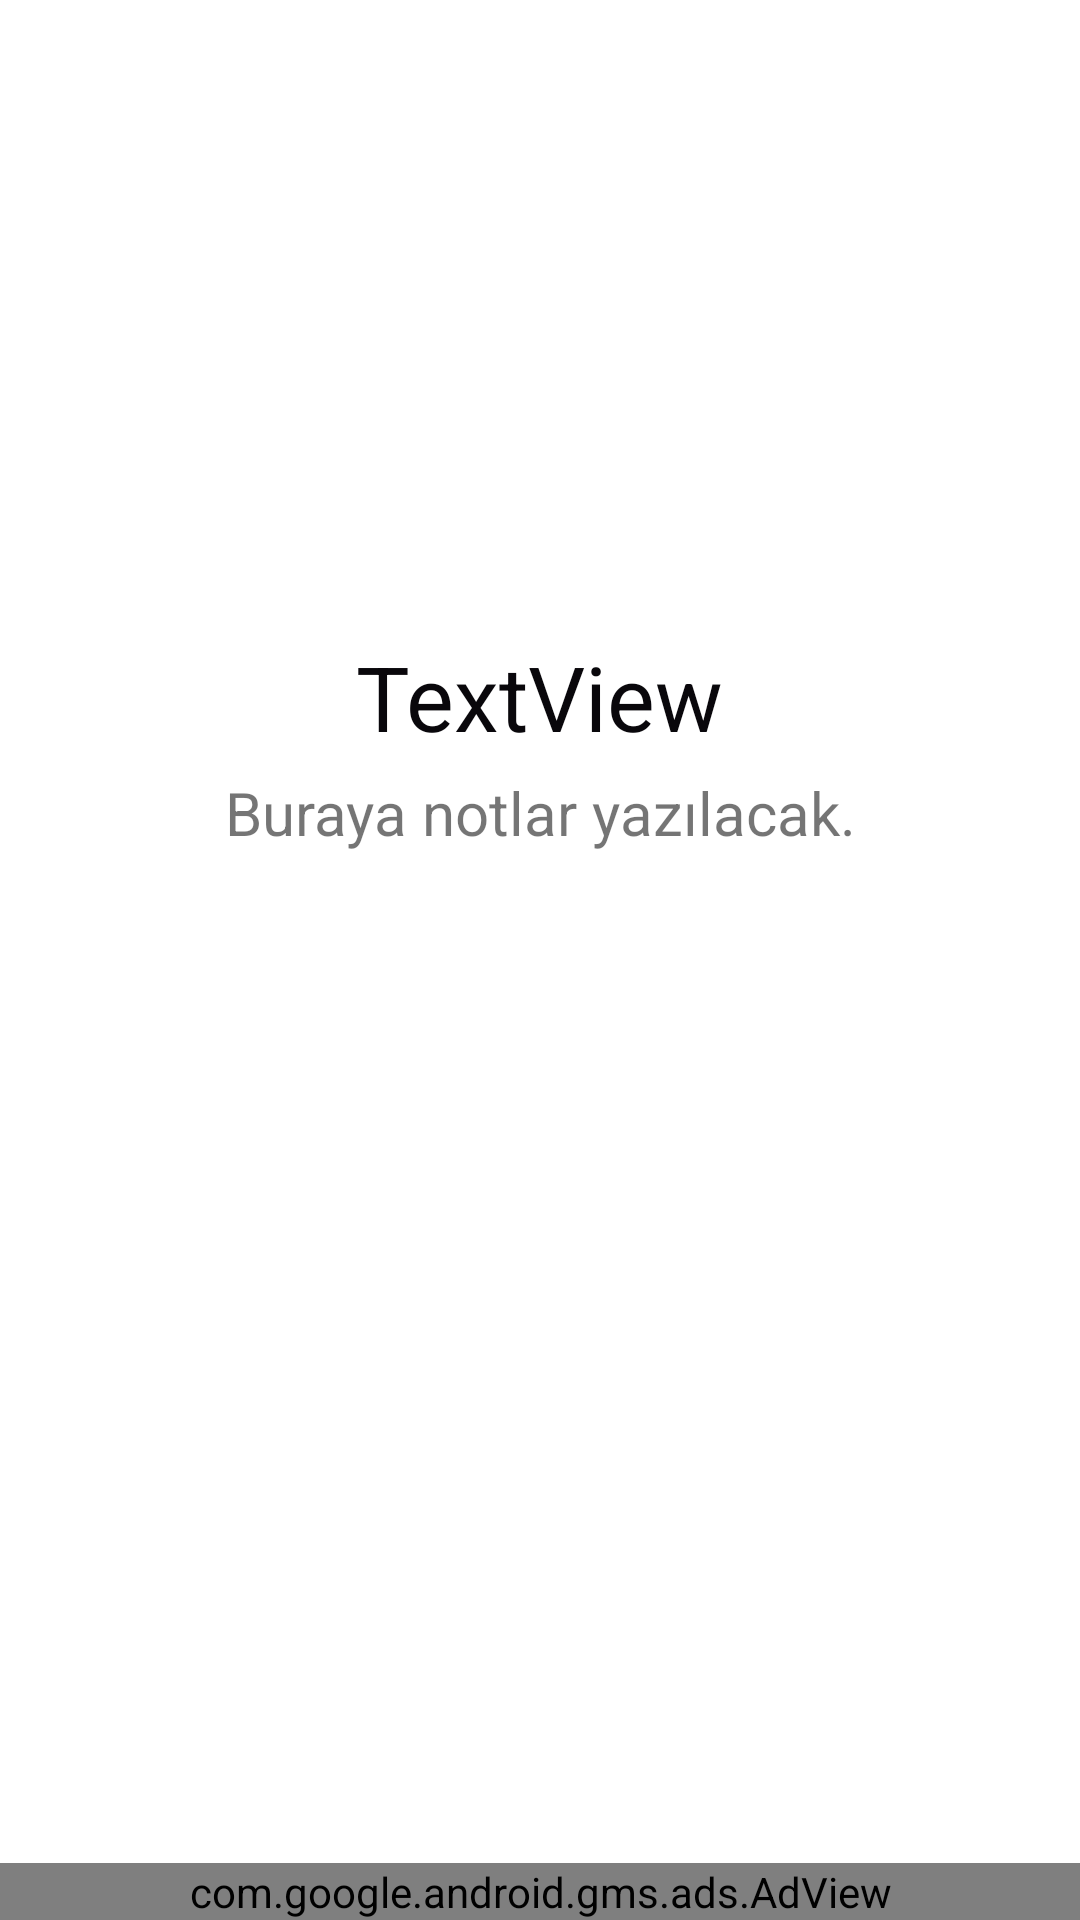

Layout XML and referenced resources for this Android screen:
<!-- AndroidManifest.xml: application theme AppTheme -->
<!-- res/layout/activity_details.xml -->
<?xml version="1.0" encoding="utf-8"?>
<androidx.coordinatorlayout.widget.CoordinatorLayout
    xmlns:android="http://schemas.android.com/apk/res/android"
    xmlns:app="http://schemas.android.com/apk/res-auto"
    xmlns:tools="http://schemas.android.com/tools"
    android:layout_width="match_parent"
    android:layout_height="match_parent"
    tools:context=".DetailsActivity"
    android:orientation="vertical"
    android:background="@android:color/white">

<ScrollView
    android:layout_width="match_parent"
    android:layout_height="wrap_content">

    <LinearLayout
        android:layout_width="match_parent"
        android:layout_height="wrap_content"
        android:orientation="vertical">


        <ImageView
            android:id="@+id/logoImage"
            android:layout_width="265dp"
            android:layout_height="192dp"
            android:layout_gravity="center"
            android:layout_marginTop="20dp"
            tools:srcCompat="@tools:sample/avatars" />

        <TextView
            android:id="@+id/textView"
            android:layout_width="355dp"
            android:layout_height="wrap_content"
            android:layout_gravity="center"
            android:text="TextView"
            android:textAlignment="center"
            android:textColor="#09070B"
            android:textSize="30sp">

        </TextView>

    <TextView
        android:id="@+id/textView2"
        android:layout_width="match_parent"
        android:layout_height="wrap_content"
        android:layout_marginTop="5dp"
        android:paddingLeft="7dp"
        android:paddingRight="7dp"
        android:scrollbars="vertical"
        android:text="Buraya notlar yazılacak."
        android:textAlignment="center"
        android:textSize="20sp"
        tools:layout_editor_absoluteX="0dp" />

    </LinearLayout>

    ></ScrollView>


            <com.google.android.gms.ads.AdView
                android:id="@+id/adView"
                android:layout_width="match_parent"
                android:layout_height="wrap_content"
                android:layout_alignParentBottom="true"
                android:layout_centerHorizontal="true"
                app:adSize="BANNER"
                android:layout_gravity="bottom|center"
                app:adUnitId="ca-app-pub-5016889744069609/5925739780"
                ></com.google.android.gms.ads.AdView>

</androidx.coordinatorlayout.widget.CoordinatorLayout>
<!-- resources referenced by this layout -->
<resources>
  <style name="AppTheme" parent="Theme.AppCompat.Light.NoActionBar">
          
          <item name="colorPrimary">@color/colorPrimary</item>
          <item name="colorPrimaryDark">@color/colorPrimaryDark</item>
          <item name="colorAccent">@color/colorAccent</item>
      </style>
  <!-- not gathered from this repository: default colours our renderer supplied (Android Studio template values) -->
  <color name="colorPrimary">#FF6200EE</color>
  <color name="colorPrimaryDark">#FF3700B3</color>
  <color name="colorAccent">#FF03DAC5</color>
</resources>
